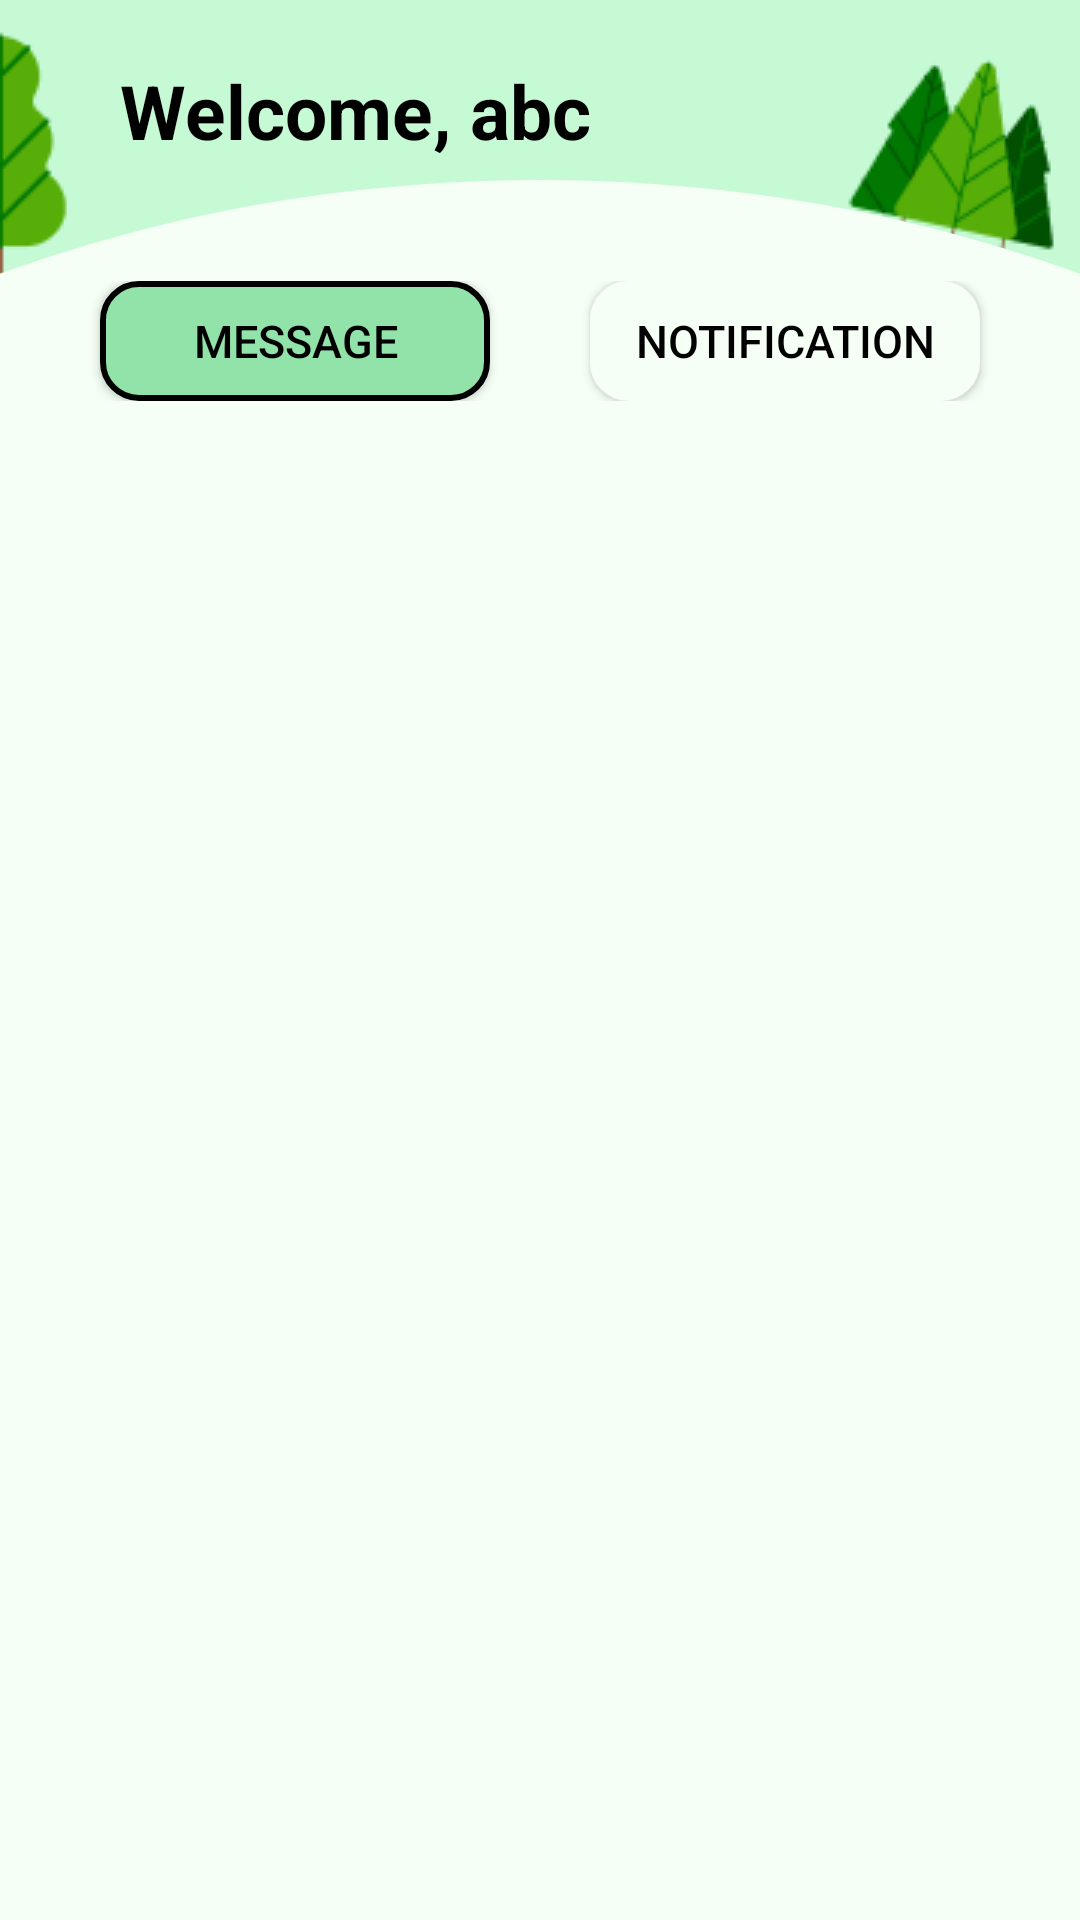

Layout XML and referenced resources for this Android screen:
<!-- AndroidManifest.xml: application theme Theme.PreHackathon -->
<!-- res/layout/notification_screen.xml -->
<?xml version="1.0" encoding="utf-8"?>
<FrameLayout xmlns:android="http://schemas.android.com/apk/res/android"
    xmlns:tools="http://schemas.android.com/tools"
    android:layout_width="match_parent"
    android:layout_height="match_parent"
    xmlns:app="http://schemas.android.com/apk/res-auto"
    tools:context=".UI.NotificationFragment">

    <LinearLayout
        android:layout_width="match_parent"
        android:layout_height="match_parent"
        android:orientation="vertical"
        android:background="@color/light_green">






        <LinearLayout
            android:layout_width="match_parent"
            android:layout_height="match_parent"
            android:orientation="vertical"
            android:background="@drawable/notification_arc">

            <TextView
                android:layout_width="match_parent"
                android:layout_height="wrap_content"
                android:text="Welcome, abc"
                android:textSize="25sp"
                android:textColor="@color/black"
                android:layout_marginStart="40dp"
                android:layout_marginTop="20dp"
                android:textStyle="bold"/>

            <LinearLayout
                android:layout_width="match_parent"
                android:layout_height="40dp"
                android:gravity="center"
                android:layout_marginTop="40dp"
                android:orientation="horizontal">
                <View
                    android:layout_width="0dp"
                    android:layout_height="0dp"
                    android:layout_weight="1" />
                <Button
                    android:id="@+id/messageBtn"
                    android:layout_width="130dp"
                    android:layout_height="40dp"
                    android:textSize="15sp"
                    android:textColor="@color/black"
                    android:background="@drawable/message_button_active"
                    app:backgroundTint="@null"
                    android:text="Message"/>

                <View
                    android:layout_width="0dp"
                    android:layout_height="0dp"
                    android:layout_weight="1" />
                <Button
                    android:id="@+id/notificationBtn"
                    android:layout_width="130dp"
                    android:layout_height="wrap_content"
                    android:textSize="15sp"
                    android:textColor="@color/black"
                    android:background="@drawable/message_button"
                    app:backgroundTint="@null"
                    android:text="Notification"/>
                <View
                    android:layout_width="0dp"
                    android:layout_height="0dp"
                    android:layout_weight="1" />
            </LinearLayout>

            <ListView
                android:id="@+id/message_list"
                android:layout_width="match_parent"
                android:layout_height="wrap_content"
                android:layout_marginTop="10dp"
                android:divider="@null"
                android:dividerHeight="0dp"
                android:layout_marginLeft="30dp"/>

        </LinearLayout>

    </LinearLayout>

</FrameLayout>
<!-- resources referenced by this layout -->
<resources>
  <color name="black">#FF000000</color>
  <color name="light_green">#C6FAD5</color>
  <!-- drawable message_button (drawable) -->
  <?xml version="1.0" encoding="utf-8"?>
  <selector xmlns:android="http://schemas.android.com/apk/res/android">
      <item>
          <shape android:shape="rectangle">
              <solid android:color="@color/white_background" />
              <stroke android:width="2dp" android:color="@color/white_background" />
              <corners android:radius="12dp" />
          </shape>
      </item>
  </selector>
  <!-- drawable message_button_active (drawable) -->
  <?xml version="1.0" encoding="utf-8"?>
  <selector xmlns:android="http://schemas.android.com/apk/res/android">
      <item>
          <shape android:shape="rectangle">
              <solid android:color="#92E3A9" />
              <stroke android:width="2dp" android:color="#000000" />
              <corners android:radius="12dp" />
          </shape>
      </item>
  </selector>
  <!-- drawable notification_arc (drawable) -->
  <?xml version="1.0" encoding="utf-8"?>
  <layer-list xmlns:android="http://schemas.android.com/apk/res/android">
      <item
          android:top="10dp"
          android:gravity="end">
          <bitmap
              android:src="@drawable/forest"
              android:gravity="top" />
      </item>
  
      <item
          android:top="10dp"
          android:gravity="start">
          <bitmap
              android:src="@drawable/wavy_tree"
              android:gravity="top" />
      </item>
  
      <item
          android:bottom="-100dp"
          android:left="-250dp"
  
          android:right="-250dp"
          android:top="60dp">
  
          <shape
              android:shape="oval">
              <solid android:color="#F5FFF5" />
  
          </shape>
      </item>
  </layer-list>
  <!-- drawable tree: png bitmap (drawable, 5838 bytes) -->
  <style name="Theme.PreHackathon" parent="Base.Theme.PreHackathon" />
  <color name="white_background">#F5FFF5</color>
  <!-- drawable forest: png bitmap (drawable, 4358 bytes) -->
  <!-- drawable wavy_tree: png bitmap (drawable, 1466 bytes) -->
  <style name="Base.Theme.PreHackathon" parent="Theme.Material3.DayNight.NoActionBar">
          
          
      </style>
</resources>
